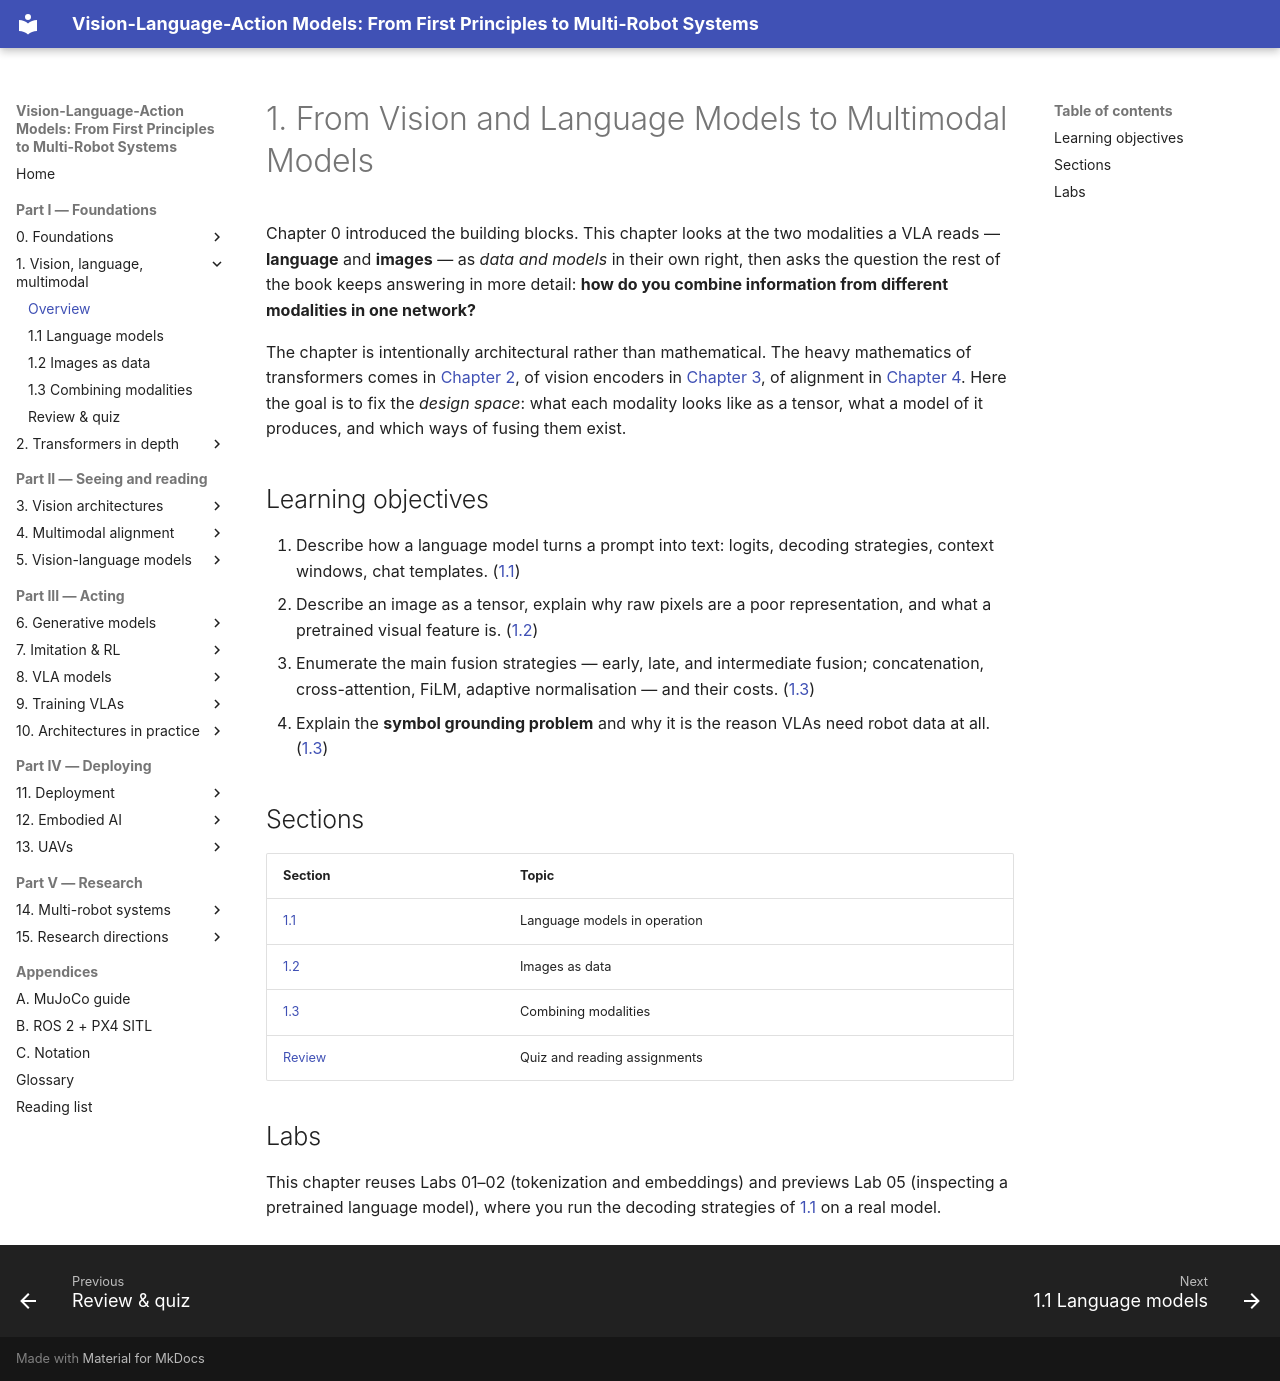

repository: invidia0/mr-vlas · page: chapters/01-multimodal-intro/index.html · generator: mkdocs

# 1. From Vision and Language Models to Multimodal Models

Chapter 0 introduced the building blocks. This chapter looks at the two modalities a VLA reads — **language** and **images** — as *data and models* in their own right, then asks the question the rest of the book keeps answering in more detail: **how do you combine information from different modalities in one network?**

The chapter is intentionally architectural rather than mathematical. The heavy mathematics of transformers comes in [Chapter 2](../02-transformers/index.md), of vision encoders in [Chapter 3](../03-vision/index.md), of alignment in [Chapter 4](../04-alignment/index.md). Here the goal is to fix the *design space*: what each modality looks like as a tensor, what a model of it produces, and which ways of fusing them exist.

## Learning objectives

1. Describe how a language model turns a prompt into text: logits, decoding strategies, context windows, chat templates. ([1.1](language.md))
2. Describe an image as a tensor, explain why raw pixels are a poor representation, and what a pretrained visual feature is. ([1.2](vision.md))
3. Enumerate the main fusion strategies — early, late, and intermediate fusion; concatenation, cross-attention, FiLM, adaptive normalisation — and their costs. ([1.3](combining.md))
4. Explain the **symbol grounding problem** and why it is the reason VLAs need robot data at all. ([1.3](combining.md#the-grounding-problem))

## Sections

| Section | Topic |
|---|---|
| [1.1](language.md) | Language models in operation |
| [1.2](vision.md) | Images as data |
| [1.3](combining.md) | Combining modalities |
| [Review](review.md) | Quiz and reading assignments |

## Labs

This chapter reuses Labs 01–02 (tokenization and embeddings) and previews Lab 05 (inspecting a pretrained language model), where you run the decoding strategies of [1.1](language.md#decoding) on a real model.
